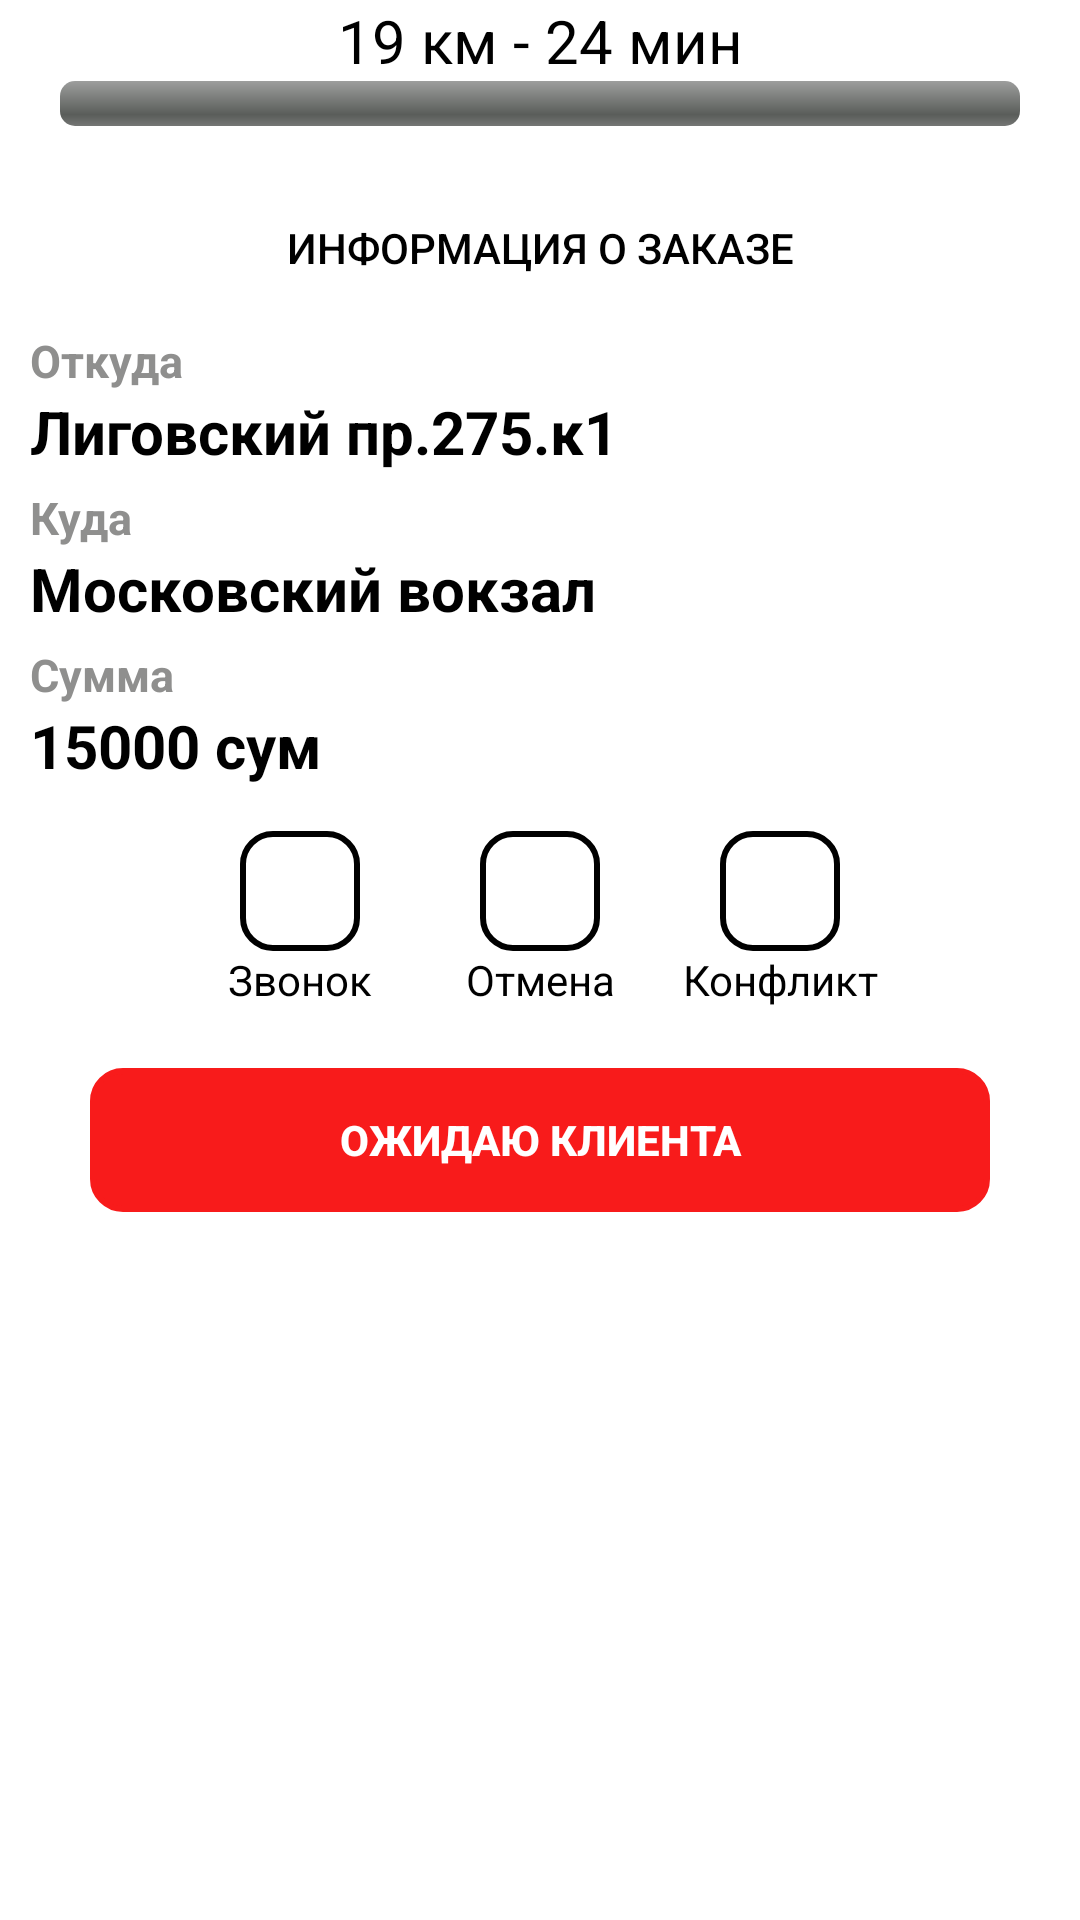

Android layout source for this screen:
<!-- AndroidManifest.xml: application theme Theme.Map -->
<!-- res/layout/main_order.xml -->
<?xml version="1.0" encoding="utf-8"?>
<androidx.constraintlayout.widget.ConstraintLayout
    xmlns:android="http://schemas.android.com/apk/res/android"
    xmlns:app="http://schemas.android.com/apk/res-auto"
    android:layout_width="match_parent"
    android:layout_height="match_parent">
<LinearLayout
    android:id="@+id/ll"
    android:layout_width="match_parent"
    android:layout_height="50dp"
    android:backgroundTint="@color/white"
    android:background="@drawable/border"
    android:orientation="vertical"

    app:layout_constraintEnd_toEndOf="parent"
    app:layout_constraintStart_toStartOf="parent"
    app:layout_constraintTop_toTopOf="parent"
    >
    <TextView
        android:id="@+id/order_km_min"
        android:layout_width="match_parent"
        android:layout_height="wrap_content"
        android:text="19 км - 24 мин"
        android:textSize="20sp"
        android:textAlignment="center"
        android:textColor="@color/black" />


    <ProgressBar
        android:id="@+id/progressBar"
        style="@android:style/Widget.ProgressBar.Horizontal"
        android:layout_width="match_parent"
        android:layout_marginLeft="20dp"
        android:layout_marginRight="20dp"
        android:layout_height="15dp" />
</LinearLayout>
    <LinearLayout
        android:id="@+id/ll2"
        android:layout_width="match_parent"
        android:layout_height="wrap_content"
        android:layout_marginTop="10dp"
        android:background="@drawable/border6"
        android:backgroundTint="@color/white"
        android:orientation="vertical"
        app:layout_constraintEnd_toEndOf="parent"
        app:layout_constraintStart_toStartOf="parent"
        app:layout_constraintTop_toBottomOf="@id/ll">


        <androidx.appcompat.widget.AppCompatButton
            android:layout_width="match_parent"
            android:layout_height="45dp"
            android:layout_marginLeft="10dp"
            android:layout_marginRight="10dp"
            android:onClick="get_info_order"
            android:background="@drawable/border6"
            android:backgroundTint="@color/white"
            android:text="Информация о заказе"
            android:textColor="@color/black"/>
        <LinearLayout
            android:id="@+id/info"
            android:layout_width="match_parent"
            android:layout_height="wrap_content"
            android:orientation="vertical">
            <LinearLayout

                android:layout_width="match_parent"
                android:layout_height="wrap_content"
                android:layout_marginTop="5dp"
                android:backgroundTint="#B8B6B6"
                android:orientation="vertical">

                <TextView
                    android:layout_width="match_parent"
                    android:layout_marginLeft="10dp"
                    android:textStyle="bold"
                    android:layout_height="wrap_content"
                    android:layout_weight="1"
                    android:text="Откуда"

                    android:textColor="#8F8F8E"
                    android:textSize="15sp" />
                <TextView
                    android:id="@+id/order_otkuda"
                    android:layout_width="match_parent"
                    android:layout_marginLeft="10dp"
                    android:textStyle="bold"
                    android:layout_height="wrap_content"
                    android:layout_weight="1"
                    android:text="Лиговский пр.275.к1"
                    android:textColor="@color/black"
                    android:textSize="20sp" />
                <TextView
                    android:layout_width="match_parent"
                    android:layout_marginLeft="10dp"
                    android:layout_marginTop="5dp"
                    android:textStyle="bold"
                    android:layout_height="wrap_content"
                    android:layout_weight="1"
                    android:text="Куда"

                    android:textColor="#8F8F8E"
                    android:textSize="15sp" />
                <TextView
                    android:id="@+id/order_kuda"
                    android:layout_width="match_parent"
                    android:layout_marginLeft="10dp"
                    android:textStyle="bold"
                    android:layout_height="wrap_content"
                    android:layout_weight="1"
                    android:text="Московский вокзал"
                    android:textColor="@color/black"
                    android:textSize="20sp" />
                <TextView
                    android:layout_width="match_parent"
                    android:layout_marginLeft="10dp"
                    android:layout_marginTop="5dp"
                    android:textStyle="bold"
                    android:layout_height="wrap_content"
                    android:layout_weight="1"
                    android:text="Сумма"

                    android:textColor="#8F8F8E"
                    android:textSize="15sp" />
                <TextView
                    android:id="@+id/order_summa"
                    android:layout_width="match_parent"
                    android:layout_marginLeft="10dp"
                    android:textStyle="bold"
                    android:layout_height="wrap_content"
                    android:layout_weight="1"
                    android:text="15000 сум"
                    android:textColor="@color/black"
                    android:textSize="20sp" />
            </LinearLayout>
            <LinearLayout
                android:layout_width="match_parent"
                android:layout_height="wrap_content"
                android:layout_marginTop="15dp"
                android:backgroundTint="@color/white"
                android:background="@drawable/border"
                android:orientation="horizontal"
                android:layout_gravity="center"
                android:gravity="center"
                app:layout_constraintEnd_toEndOf="parent"
                app:layout_constraintStart_toStartOf="parent"
                >
                <LinearLayout
                    android:layout_width="wrap_content"
                    android:layout_height="wrap_content"
                    android:orientation="vertical">
                    <androidx.appcompat.widget.AppCompatButton
                        android:layout_width="40dp"
                        android:layout_height="40dp"
                        android:background="@drawable/border"
                        android:layout_marginLeft="20dp"
                        android:layout_marginRight="20dp"/>
                    <TextView
                        android:layout_width="match_parent"
                        android:layout_height="match_parent"
                        android:textColor="@color/black"
                        android:text="Звонок"
                        android:textAlignment="center"
                        />
                </LinearLayout>
                <LinearLayout
                    android:layout_width="wrap_content"
                    android:layout_height="wrap_content"
                    android:orientation="vertical">
                    <androidx.appcompat.widget.AppCompatButton
                        android:layout_width="40dp"
                        android:layout_height="40dp"
                        android:background="@drawable/border"
                        android:layout_marginLeft="20dp"
                        android:layout_marginRight="20dp"/>
                    <TextView
                        android:layout_width="match_parent"
                        android:layout_height="match_parent"
                        android:textColor="@color/black"
                        android:text="Отмена"
                        android:textAlignment="center"
                        />
                </LinearLayout>
                <LinearLayout
                    android:layout_width="wrap_content"
                    android:layout_height="wrap_content"
                    android:orientation="vertical">
                    <androidx.appcompat.widget.AppCompatButton
                        android:layout_width="40dp"
                        android:layout_height="40dp"
                        android:background="@drawable/border"
                        android:layout_marginLeft="20dp"
                        android:layout_marginRight="20dp"/>
                    <TextView
                        android:layout_width="match_parent"
                        android:layout_height="match_parent"
                        android:textColor="@color/black"
                        android:text="Конфликт"
                        android:textAlignment="center"
                        />
                </LinearLayout>


            </LinearLayout>
            <androidx.appcompat.widget.AppCompatButton
                android:layout_width="match_parent"
                android:layout_height="wrap_content"
                android:text="Ожидаю клиента"
                android:onClick="poexali"
                android:layout_marginTop="20dp"
                android:layout_marginRight="30dp"
                android:layout_marginBottom="10dp"
                android:textStyle="bold"
                android:textColor="@color/white"
                android:background="@drawable/border"
                android:backgroundTint="#F81B1B"
                android:layout_marginLeft="30dp"
                />

        </LinearLayout>

    </LinearLayout>
</androidx.constraintlayout.widget.ConstraintLayout>
<!-- resources referenced by this layout -->
<resources>
  <!-- drawable border (drawable) -->
  <shape xmlns:android="http://schemas.android.com/apk/res/android"
      android:shape="rectangle">
      <corners
          android:radius="10dp"
          android:topRightRadius="10dp"
          android:bottomRightRadius="10dp"
          android:bottomLeftRadius="10dp" />
      <stroke
          android:width="2dp"
          android:color="@android:color/black" />
  </shape>
  <!-- drawable border6 (drawable) -->
  <shape xmlns:android="http://schemas.android.com/apk/res/android"
      android:shape="rectangle">
      <corners
          android:topLeftRadius="20dp"
          android:topRightRadius="20dp"
  
          />
      <stroke
          android:width="2dp"
          android:color="@android:color/black" />
  </shape>
  <style name="Theme.Map" parent="Theme.MaterialComponents.DayNight.DarkActionBar">
          
  
          
          <item name="android:statusBarColor" tools:targetApi="l">?attr/colorPrimaryVariant</item>
          
      </style>
  <!-- not gathered from this repository: default colours our renderer supplied (Android Studio template values) -->
  <color name="black">#FF000000</color>
  <color name="white">#FFFFFFFF</color>
</resources>
